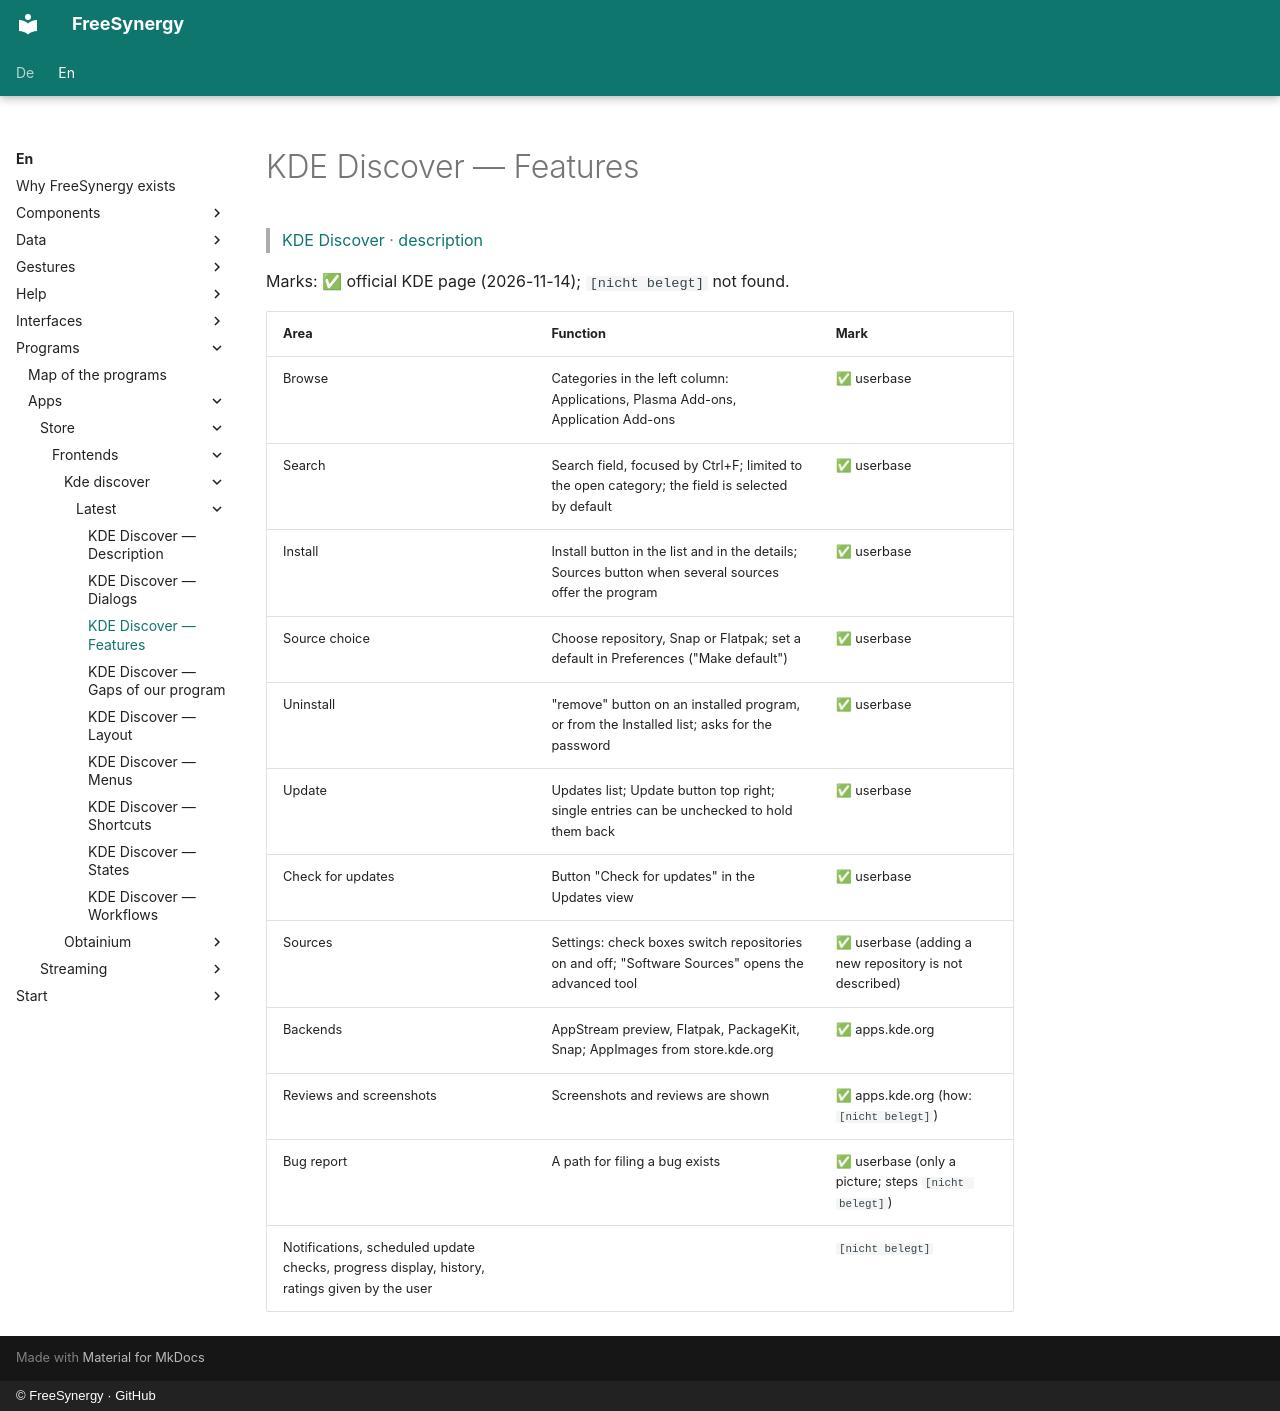

repository: FreeSynergy/fs-documentation · page: en/programs/apps/store/frontends/kde-discover/latest/features/index.html · generator: mkdocs · copyright: © FreeSynergy · GitHub

# KDE Discover — Features

> [KDE Discover](../index.md) · [description](description.md)

Marks: ✅ official KDE page (2026-11-14); `[nicht belegt]` not found.

| Area | Function | Mark |
|------|----------|------|
| Browse | Categories in the left column: Applications, Plasma Add-ons, Application Add-ons | ✅ userbase |
| Search | Search field, focused by Ctrl+F; limited to the open category; the field is selected by default | ✅ userbase |
| Install | Install button in the list and in the details; Sources button when several sources offer the program | ✅ userbase |
| Source choice | Choose repository, Snap or Flatpak; set a default in Preferences ("Make default") | ✅ userbase |
| Uninstall | "remove" button on an installed program, or from the Installed list; asks for the password | ✅ userbase |
| Update | Updates list; Update button top right; single entries can be unchecked to hold them back | ✅ userbase |
| Check for updates | Button "Check for updates" in the Updates view | ✅ userbase |
| Sources | Settings: check boxes switch repositories on and off; "Software Sources" opens the advanced tool | ✅ userbase (adding a new repository is not described) |
| Backends | AppStream preview, Flatpak, PackageKit, Snap; AppImages from store.kde.org | ✅ apps.kde.org |
| Reviews and screenshots | Screenshots and reviews are shown | ✅ apps.kde.org (how: `[nicht belegt]`) |
| Bug report | A path for filing a bug exists | ✅ userbase (only a picture; steps `[nicht belegt]`) |
| Notifications, scheduled update checks, progress display, history, ratings given by the user | | `[nicht belegt]` |
